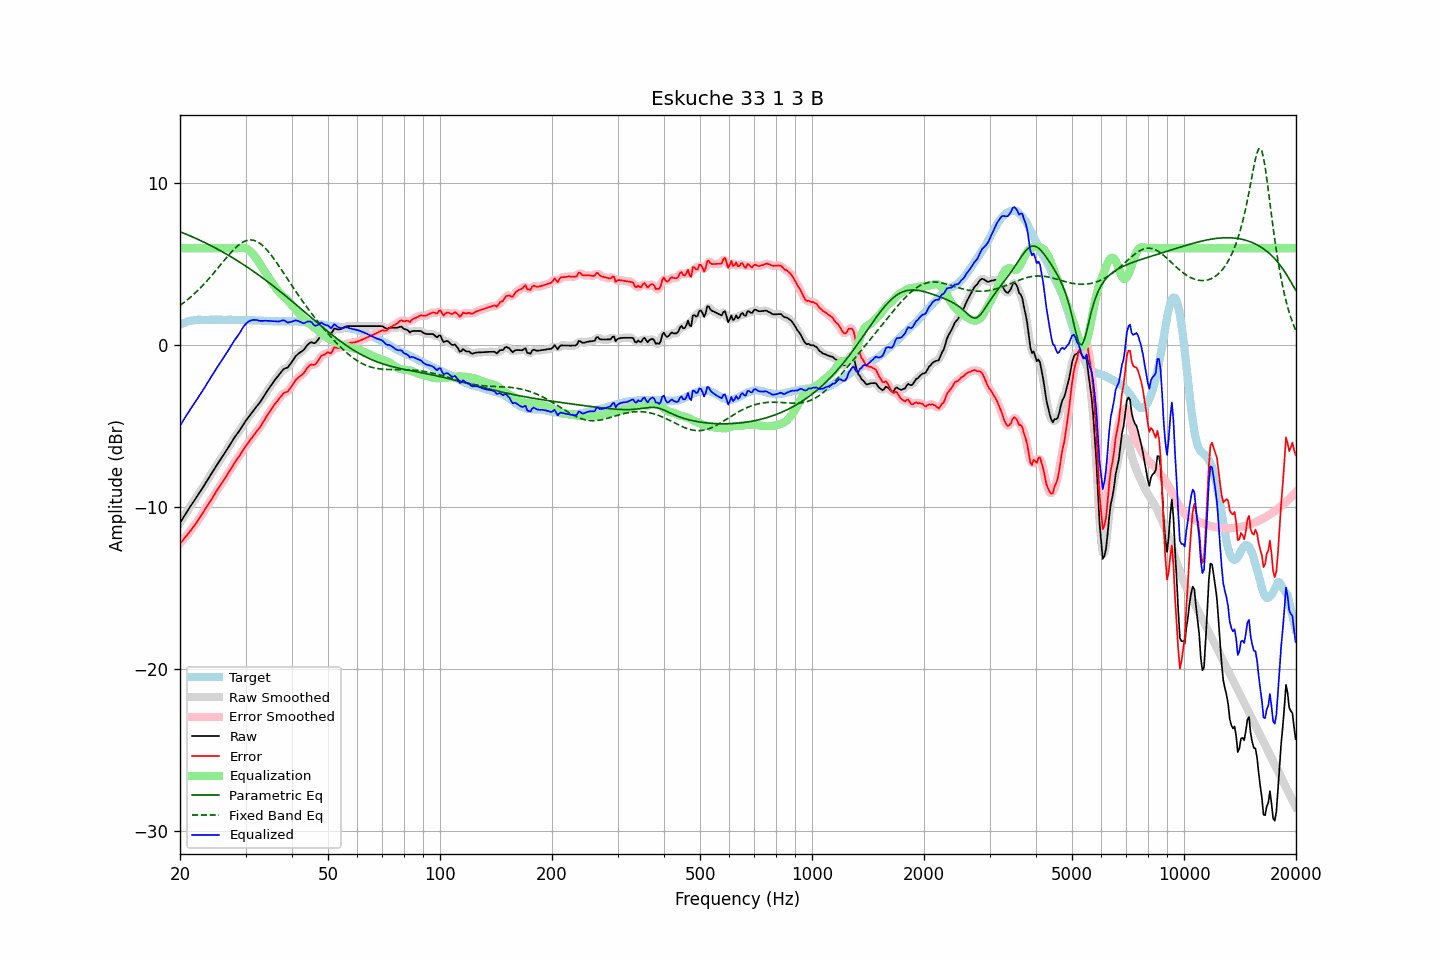

The file beside this chart, header and first rows:
frequency, raw, error, smoothed, error_smoothed, equalization, parametric_eq, fixed_band_eq, equalized_raw, equalized_smoothed, target
20.00, -10.96, -12.23, -10.96, -12.23, 6.00, 7.02, 2.46, -4.96, -4.96, 1.27
20.20, -10.80, -12.12, -10.80, -12.12, 6.00, 6.98, 2.54, -4.80, -4.80, 1.32
20.40, -10.64, -12.01, -10.64, -12.00, 6.00, 6.94, 2.61, -4.64, -4.64, 1.37
20.61, -10.48, -11.88, -10.48, -11.89, 6.00, 6.90, 2.69, -4.48, -4.48, 1.39
20.81, -10.32, -11.77, -10.32, -11.77, 6.00, 6.86, 2.76, -4.32, -4.32, 1.45
21.02, -10.16, -11.65, -10.16, -11.64, 6.00, 6.82, 2.85, -4.16, -4.16, 1.48
21.23, -10.01, -11.52, -10.01, -11.52, 6.00, 6.77, 2.93, -4.01, -4.01, 1.50
21.44, -9.86, -11.38, -9.86, -11.39, 6.00, 6.73, 3.02, -3.86, -3.86, 1.52
21.66, -9.71, -11.26, -9.72, -11.26, 6.00, 6.69, 3.10, -3.71, -3.72, 1.54
21.87, -9.57, -11.12, -9.57, -11.12, 6.00, 6.64, 3.19, -3.57, -3.57, 1.55
22.09, -9.42, -10.99, -9.42, -10.99, 6.00, 6.60, 3.29, -3.42, -3.42, 1.57
22.31, -9.26, -10.84, -9.26, -10.84, 6.00, 6.55, 3.38, -3.26, -3.26, 1.58
22.54, -9.11, -10.69, -9.11, -10.69, 6.00, 6.51, 3.48, -3.11, -3.11, 1.58
22.76, -8.96, -10.54, -8.96, -10.54, 6.00, 6.46, 3.58, -2.96, -2.96, 1.58
22.99, -8.81, -10.38, -8.81, -10.38, 6.00, 6.41, 3.68, -2.81, -2.81, 1.57
23.22, -8.65, -10.22, -8.65, -10.22, 6.00, 6.37, 3.79, -2.65, -2.65, 1.57
23.45, -8.49, -10.06, -8.50, -10.07, 6.00, 6.32, 3.90, -2.49, -2.50, 1.57
23.69, -8.34, -9.92, -8.34, -9.91, 6.00, 6.27, 4.01, -2.34, -2.34, 1.58
23.92, -8.18, -9.76, -8.18, -9.76, 6.00, 6.22, 4.12, -2.18, -2.18, 1.58
24.16, -8.02, -9.61, -8.02, -9.61, 6.00, 6.17, 4.23, -2.02, -2.02, 1.59
24.40, -7.86, -9.45, -7.86, -9.44, 6.00, 6.12, 4.35, -1.86, -1.86, 1.59
24.65, -7.69, -9.28, -7.69, -9.28, 6.00, 6.07, 4.47, -1.69, -1.69, 1.58
24.89, -7.53, -9.11, -7.53, -9.12, 6.00, 6.01, 4.58, -1.53, -1.53, 1.58
25.14, -7.38, -8.96, -7.38, -8.96, 6.00, 5.96, 4.70, -1.38, -1.38, 1.58
25.39, -7.23, -8.82, -7.23, -8.82, 6.00, 5.91, 4.83, -1.23, -1.23, 1.59
25.65, -7.08, -8.67, -7.08, -8.67, 6.00, 5.85, 4.95, -1.08, -1.08, 1.59
25.91, -6.93, -8.51, -6.93, -8.52, 6.00, 5.80, 5.07, -0.93, -0.93, 1.58
26.16, -6.78, -8.36, -6.78, -8.36, 6.00, 5.74, 5.19, -0.78, -0.78, 1.58
26.43, -6.63, -8.21, -6.63, -8.20, 6.00, 5.69, 5.31, -0.63, -0.63, 1.58
26.69, -6.47, -8.05, -6.47, -8.05, 6.00, 5.63, 5.43, -0.47, -0.47, 1.57
26.96, -6.31, -7.90, -6.31, -7.90, 6.00, 5.57, 5.54, -0.31, -0.31, 1.58
27.23, -6.15, -7.74, -6.15, -7.73, 6.00, 5.51, 5.66, -0.15, -0.15, 1.58
27.50, -5.99, -7.57, -5.99, -7.57, 6.00, 5.45, 5.77, 0.01, 0.01, 1.58
27.77, -5.83, -7.40, -5.83, -7.40, 6.00, 5.39, 5.87, 0.17, 0.17, 1.57
28.05, -5.67, -7.24, -5.68, -7.24, 6.00, 5.33, 5.97, 0.33, 0.32, 1.57
28.33, -5.54, -7.10, -5.54, -7.10, 6.00, 5.27, 6.07, 0.46, 0.46, 1.56
28.62, -5.40, -6.96, -5.40, -6.96, 6.00, 5.21, 6.16, 0.60, 0.60, 1.56
28.90, -5.27, -6.83, -5.26, -6.82, 6.01, 5.15, 6.23, 0.74, 0.75, 1.56
29.19, -5.11, -6.66, -5.11, -6.67, 6.02, 5.08, 6.31, 0.91, 0.91, 1.55
29.48, -4.95, -6.52, -4.95, -6.51, 6.02, 5.02, 6.37, 1.07, 1.07, 1.57
29.78, -4.79, -6.35, -4.79, -6.36, 6.01, 4.95, 6.42, 1.22, 1.22, 1.56
30.08, -4.64, -6.21, -4.65, -6.21, 5.98, 4.89, 6.46, 1.34, 1.34, 1.57
30.38, -4.51, -6.07, -4.51, -6.07, 5.94, 4.82, 6.49, 1.42, 1.43, 1.55
30.68, -4.38, -5.93, -4.38, -5.93, 5.87, 4.75, 6.50, 1.49, 1.49, 1.55
30.99, -4.25, -5.80, -4.25, -5.80, 5.79, 4.69, 6.51, 1.53, 1.54, 1.55
31.30, -4.12, -5.67, -4.12, -5.67, 5.69, 4.62, 6.50, 1.56, 1.56, 1.55
31.61, -3.99, -5.54, -3.99, -5.54, 5.57, 4.55, 6.48, 1.58, 1.58, 1.55
31.93, -3.86, -5.41, -3.86, -5.40, 5.43, 4.48, 6.45, 1.57, 1.57, 1.54
32.24, -3.73, -5.26, -3.74, -5.28, 5.29, 4.41, 6.41, 1.56, 1.55, 1.53
32.57, -3.61, -5.15, -3.61, -5.15, 5.14, 4.34, 6.35, 1.53, 1.53, 1.54
32.89, -3.48, -5.02, -3.47, -5.01, 4.99, 4.26, 6.28, 1.51, 1.51, 1.54
33.22, -3.33, -4.85, -3.33, -4.86, 4.84, 4.19, 6.20, 1.51, 1.51, 1.52
33.55, -3.17, -4.69, -3.17, -4.69, 4.69, 4.12, 6.11, 1.52, 1.52, 1.52
33.89, -3.01, -4.52, -3.01, -4.53, 4.53, 4.04, 6.01, 1.52, 1.52, 1.51
34.23, -2.86, -4.38, -2.86, -4.37, 4.38, 3.97, 5.90, 1.52, 1.52, 1.51
34.57, -2.71, -4.21, -2.71, -4.22, 4.22, 3.90, 5.79, 1.51, 1.51, 1.50
34.92, -2.57, -4.07, -2.57, -4.07, 4.07, 3.82, 5.67, 1.50, 1.50, 1.50
35.27, -2.42, -3.92, -2.42, -3.92, 3.92, 3.74, 5.54, 1.50, 1.50, 1.50
35.62, -2.28, -3.77, -2.28, -3.78, 3.77, 3.67, 5.40, 1.49, 1.49, 1.49
35.97, -2.14, -3.63, -2.15, -3.64, 3.63, 3.59, 5.27, 1.49, 1.48, 1.49
... 635 more rows
